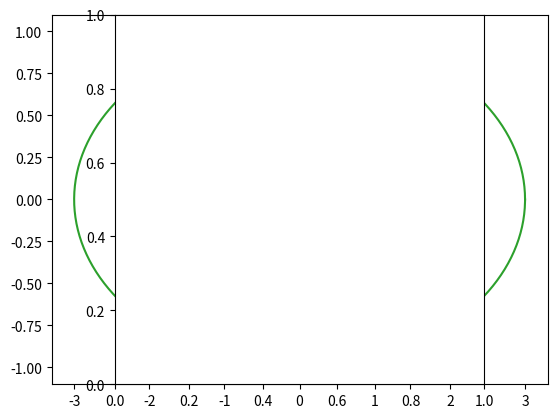

Python code for this plot:
import numpy as np
import matplotlib.pyplot as plt


# Calculate the x-y pair for a point at a given angle on a circle of some radius
def circle(parameter, radius=1.0):
    return radius*np.cos(parameter), radius*np.sin(parameter)


def ellipse(parameter, semimajor_axis=2.0, semiminor_axis=1.0):
    return semimajor_axis*np.cos(parameter), semiminor_axis*np.sin(parameter)


parameters = np.linspace(0., 2*np.pi, num=500)

if __name__ == '__main__':
    horizontal_coordinates, vertical_coordinates = circle(parameters)
    plt.plot(horizontal_coordinates, vertical_coordinates)

    horizontal_coordinates, vertical_coordinates = ellipse(parameters)
    plt.plot(horizontal_coordinates, vertical_coordinates)

    horizontal_coordinates, vertical_coordinates = ellipse(parameters, semimajor_axis=3.0)
    plt.plot(horizontal_coordinates, vertical_coordinates)

    plt.axes().set_aspect('equal')
    plt.show()
